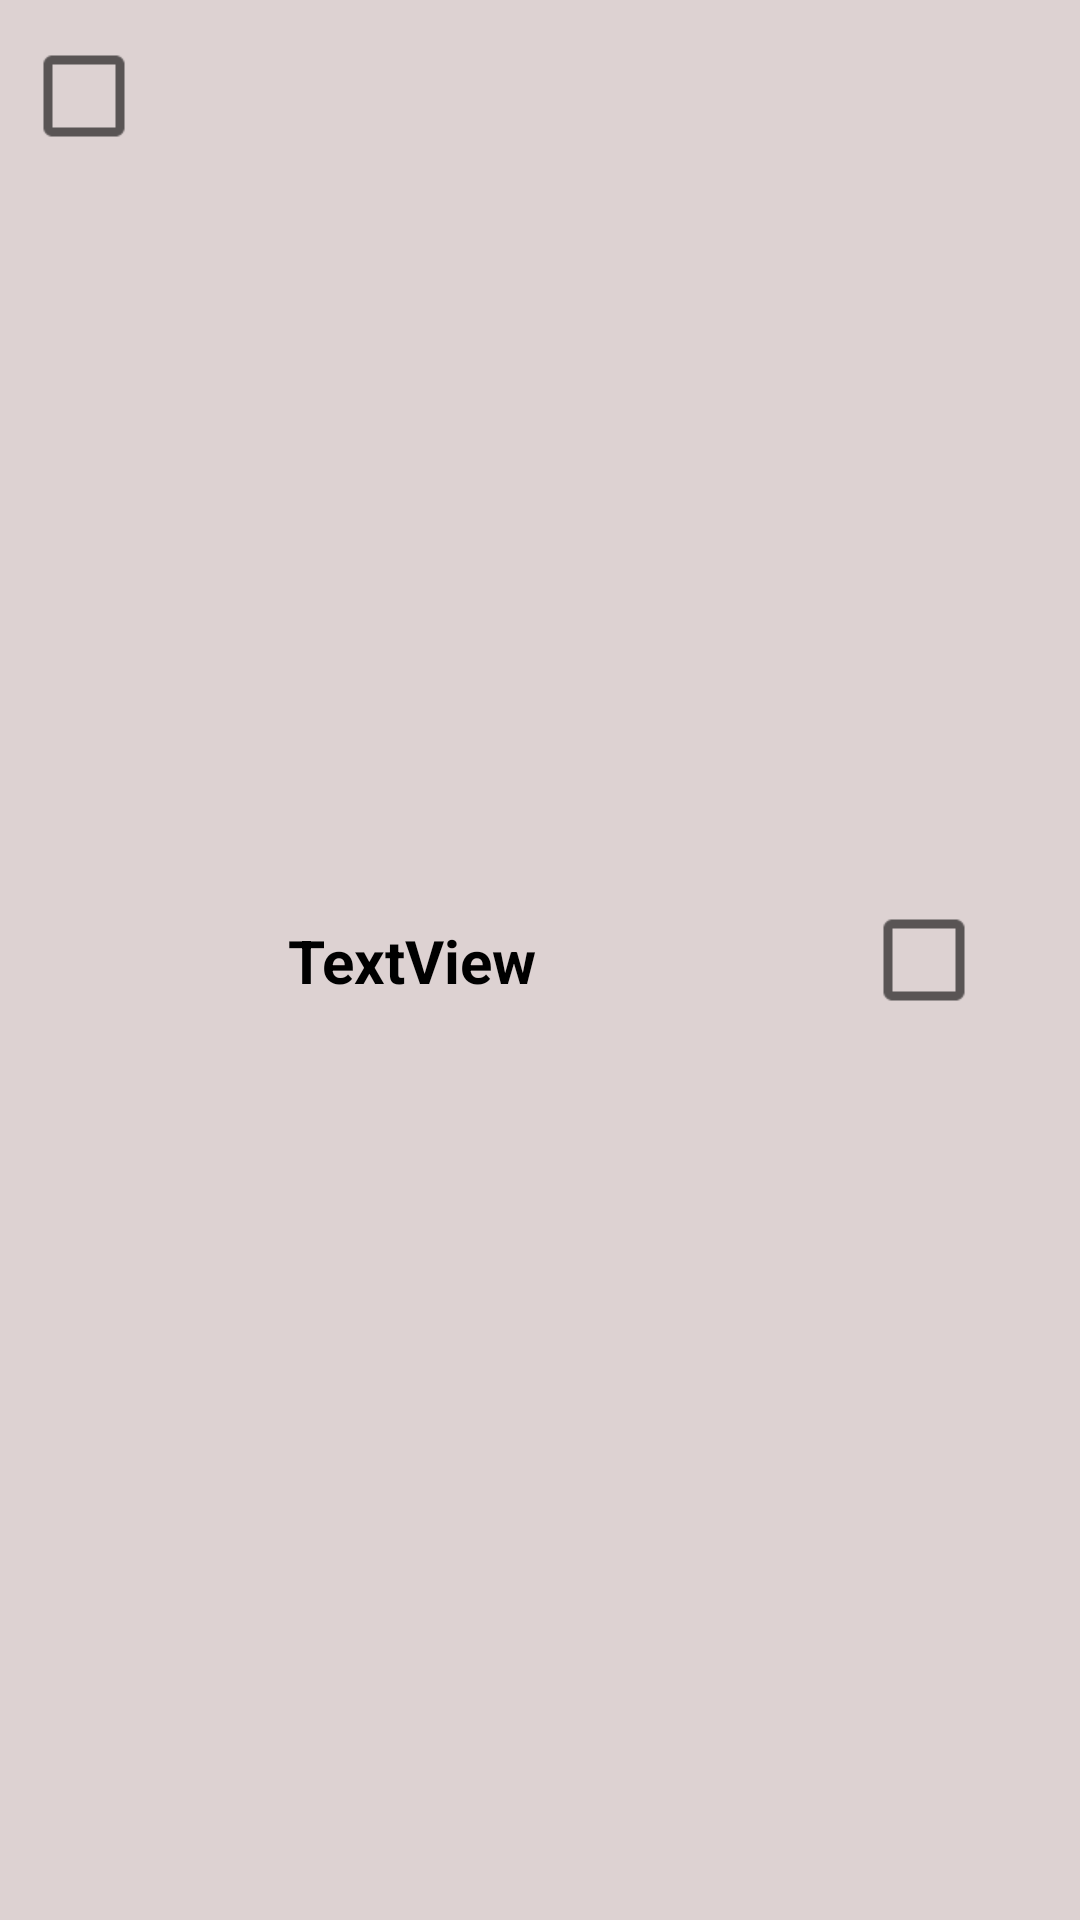

Android layout source for this screen:
<!-- AndroidManifest.xml: application theme Theme.Sinobigami -->
<!-- res/layout/gird_cell_titile.xml -->
<?xml version="1.0" encoding="utf-8"?>
<androidx.constraintlayout.widget.ConstraintLayout xmlns:android="http://schemas.android.com/apk/res/android"
    xmlns:app="http://schemas.android.com/apk/res-auto"
    xmlns:tools="http://schemas.android.com/tools"
    android:layout_width="match_parent"
    android:layout_height="wrap_content"
    android:background="#DDD2D2">

    <CheckBox
        android:id="@+id/gct_cb1"
        android:layout_width="wrap_content"
        android:layout_height="wrap_content"
        android:layout_marginStart="16dp"
        android:layout_marginTop="8dp"
        android:checked="false"
        android:scaleX="1.5"
        android:scaleY="1.5"
        app:layout_constraintStart_toStartOf="parent"
        app:layout_constraintTop_toTopOf="parent" />

    <CheckBox
        android:id="@+id/gct_cb2"
        android:layout_width="wrap_content"
        android:layout_height="wrap_content"
        android:layout_marginTop="32dp"
        android:layout_marginEnd="16dp"
        android:layout_marginBottom="32dp"
        android:scaleX="1.5"
        android:scaleY="1.5"
        app:layout_constraintBottom_toBottomOf="parent"
        app:layout_constraintEnd_toEndOf="parent"
        app:layout_constraintTop_toTopOf="parent" />

    <TextView
        android:id="@+id/gct_tv"
        android:layout_width="wrap_content"
        android:layout_height="wrap_content"
        android:layout_marginStart="32dp"
        android:text="TextView"
        android:textColor="@color/black"
        android:textSize="20sp"
        android:textStyle="bold"
        app:layout_constraintBottom_toBottomOf="@+id/gct_cb2"
        app:layout_constraintStart_toEndOf="@+id/gct_cb1"
        app:layout_constraintTop_toTopOf="@+id/gct_cb2" />
</androidx.constraintlayout.widget.ConstraintLayout>
<!-- resources referenced by this layout -->
<resources>
  <style name="Theme.Sinobigami" parent="Theme.MaterialComponents.DayNight.NoActionBar">
          
          <item name="colorPrimary">@color/purple_500</item>
          <item name="colorPrimaryVariant">@color/purple_700</item>
          <item name="colorOnPrimary">@color/white</item>
          
          <item name="colorSecondary">@color/teal_200</item>
          <item name="colorSecondaryVariant">@color/teal_700</item>
          <item name="colorOnSecondary">@color/black</item>
          
          <item name="android:statusBarColor">?attr/colorPrimaryVariant</item>
          
      </style>
  <!-- not gathered from this repository: default colours our renderer supplied (Android Studio template values) -->
  <color name="purple_500">#FF6200EE</color>
  <color name="purple_700">#FF3700B3</color>
  <color name="teal_200">#FF03DAC5</color>
  <color name="teal_700">#FF018786</color>
  <color name="black">#FF000000</color>
  <color name="white">#FFFFFFFF</color>
</resources>
